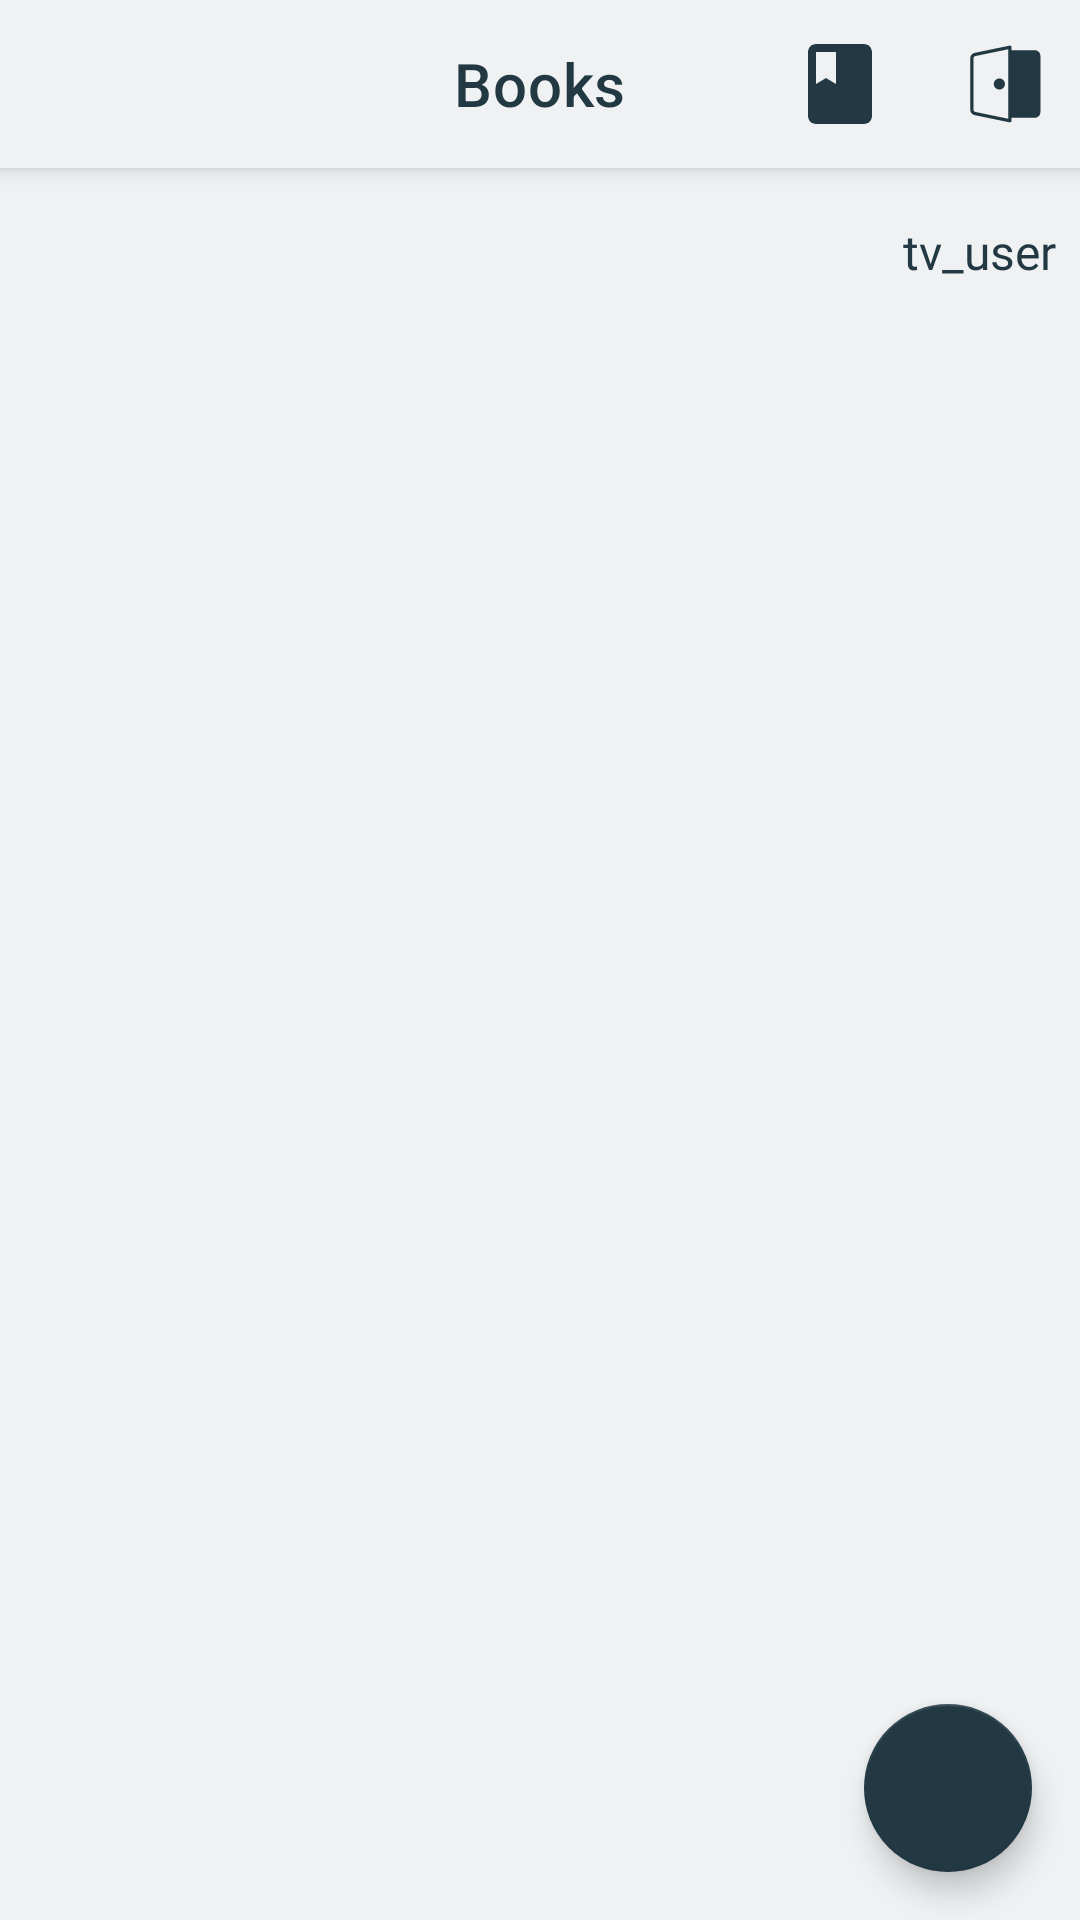

The Android layout XML behind this screen, and the referenced resources:
<!-- AndroidManifest.xml: application theme Theme.SchoolLibrary -->
<!-- res/layout/activity_dash_member.xml -->
<?xml version="1.0" encoding="utf-8"?>
<androidx.constraintlayout.widget.ConstraintLayout xmlns:android="http://schemas.android.com/apk/res/android"
    xmlns:app="http://schemas.android.com/apk/res-auto"
    xmlns:tools="http://schemas.android.com/tools"
    android:layout_width="match_parent"
    android:layout_height="match_parent"
    android:background="@color/antiFlashWhite"
    tools:context=".DashMemberActivity">

    <androidx.coordinatorlayout.widget.CoordinatorLayout
        android:id="@+id/coordinatorLayout"
        android:layout_width="match_parent"
        android:layout_height="65dp"
        app:layout_constraintEnd_toEndOf="parent"
        app:layout_constraintStart_toStartOf="parent"
        app:layout_constraintTop_toTopOf="parent">

        <com.google.android.material.appbar.AppBarLayout
            android:layout_width="match_parent"
            android:layout_height="match_parent"
            android:background="@color/antiFlashWhite">

            <com.google.android.material.appbar.MaterialToolbar
                android:id="@+id/topAppBar"
                style="@style/Widget.MaterialComponents.Toolbar.Primary"
                android:layout_width="match_parent"
                android:layout_height="?attr/actionBarSize"
                android:elevation="4dp"
                app:menu="@menu/item_menu_admin"
                app:navigationIconTint="@color/japaneseIndigo"
                app:title="@string/pt_dashboard"
                app:titleCentered="true"
                app:titleTextColor="@color/japaneseIndigo" />
        </com.google.android.material.appbar.AppBarLayout>
    </androidx.coordinatorlayout.widget.CoordinatorLayout>

    <androidx.constraintlayout.widget.ConstraintLayout
        android:layout_width="0dp"
        android:layout_height="0dp"
        app:layout_constraintBottom_toBottomOf="parent"
        app:layout_constraintEnd_toEndOf="parent"
        android:background="@color/antiFlashWhite"
        app:layout_constraintStart_toStartOf="parent"
        app:layout_constraintTop_toBottomOf="@+id/coordinatorLayout">

        <TextView
            android:id="@+id/tv_dm_user"
            android:layout_width="wrap_content"
            android:layout_height="wrap_content"
            android:layout_marginTop="8dp"
            android:layout_marginEnd="8dp"
            android:fontFamily="@font/roboto"
            android:text="tv_user"
            android:textAlignment="textStart"
            android:textColor="@color/japaneseIndigo"
            android:textSize="16sp"
            app:layout_constraintEnd_toEndOf="parent"
            app:layout_constraintTop_toTopOf="parent" />

        <androidx.recyclerview.widget.RecyclerView
            android:id="@+id/rv_dashMember"
            android:layout_width="0dp"
            android:layout_height="0dp"
            android:layout_marginStart="8dp"
            android:layout_marginTop="34dp"
            android:layout_marginEnd="8dp"
            app:layout_constraintBottom_toBottomOf="parent"
            app:layout_constraintEnd_toEndOf="parent"
            app:layout_constraintHorizontal_bias="0.5"
            app:layout_constraintStart_toStartOf="parent"
            app:layout_constraintTop_toTopOf="parent"
            tools:listitem="@layout/item_list_books" />

        <com.google.android.material.floatingactionbutton.FloatingActionButton
            android:id="@+id/fab_dm_adds"
            android:layout_width="wrap_content"
            android:layout_height="wrap_content"
            android:layout_marginEnd="16dp"
            android:layout_marginBottom="16dp"
            android:clickable="true"
            android:focusable="true"
            app:backgroundTint="@color/japaneseIndigo"
            app:layout_constraintBottom_toBottomOf="parent"
            app:layout_constraintEnd_toEndOf="parent"
            app:srcCompat="@drawable/ic_baseline_add_24"
            app:tint="@color/white" />

        <com.google.android.material.floatingactionbutton.FloatingActionButton
            android:id="@+id/fab_dm_addBook"
            android:layout_width="wrap_content"
            android:layout_height="wrap_content"
            android:layout_marginBottom="16dp"
            android:clickable="true"
            android:focusable="true"
            android:visibility="invisible"
            app:backgroundTint="@color/japaneseIndigo"
            app:fabCustomSize="45dp"
            app:layout_constraintBottom_toTopOf="@+id/fab_dm_adds"
            app:layout_constraintEnd_toEndOf="@+id/fab_dm_adds"
            app:layout_constraintStart_toStartOf="@+id/fab_dm_adds"
            app:maxImageSize="20dp"
            app:srcCompat="@drawable/ic_add_book"
            app:tint="@color/white" />

        <com.google.android.material.floatingactionbutton.FloatingActionButton
            android:id="@+id/fab_dm_addAnggota"
            android:layout_width="wrap_content"
            android:layout_height="wrap_content"
            android:layout_marginBottom="16dp"
            android:clickable="true"
            android:focusable="true"
            android:visibility="invisible"
            app:backgroundTint="@color/japaneseIndigo"
            app:fabCustomSize="45dp"
            app:layout_constraintBottom_toTopOf="@+id/fab_dm_addBook"
            app:layout_constraintEnd_toEndOf="@+id/fab_dm_addBook"
            app:layout_constraintStart_toStartOf="@+id/fab_dm_addBook"
            app:maxImageSize="20dp"
            app:srcCompat="@drawable/ic_baseline_person_24"
            app:tint="@color/white" />

        <com.google.android.material.floatingactionbutton.FloatingActionButton
            android:id="@+id/fab_dm_return"
            android:layout_width="wrap_content"
            android:layout_height="wrap_content"
            android:layout_marginBottom="16dp"
            android:clickable="true"
            android:focusable="true"
            android:visibility="invisible"
            app:backgroundTint="@color/japaneseIndigo"
            app:fabCustomSize="45dp"
            app:layout_constraintBottom_toTopOf="@id/fab_dm_addAnggota"
            app:layout_constraintEnd_toEndOf="@id/fab_dm_addAnggota"
            app:layout_constraintStart_toStartOf="@id/fab_dm_addAnggota"
            app:maxImageSize="20dp"
            app:srcCompat="@drawable/ic_return_book"
            app:tint="@color/white" />

    </androidx.constraintlayout.widget.ConstraintLayout>

</androidx.constraintlayout.widget.ConstraintLayout>
<!-- res/layout/item_list_books.xml (included above) -->
<?xml version="1.0" encoding="utf-8"?>
<androidx.constraintlayout.widget.ConstraintLayout xmlns:android="http://schemas.android.com/apk/res/android"
    xmlns:app="http://schemas.android.com/apk/res-auto"
    xmlns:tools="http://schemas.android.com/tools"
    android:layout_width="match_parent"
    android:layout_height="wrap_content"
    android:padding="5dp">

    <ImageView
        android:id="@+id/iv_itemBook_coverBook"
        android:layout_width="100dp"
        android:layout_height="100dp"
        app:layout_constraintBottom_toBottomOf="parent"
        app:layout_constraintStart_toStartOf="parent"
        app:layout_constraintTop_toTopOf="parent"
        app:srcCompat="@drawable/ic_baseline_book_24" />

    <TextView
        android:id="@+id/tv_itemBook_titleBook"
        android:layout_width="wrap_content"
        android:layout_height="wrap_content"
        android:layout_marginStart="5dp"
        android:fontFamily="@font/roboto_bold"
        android:text="Title"
        android:textSize="16sp"
        app:layout_constraintStart_toEndOf="@id/iv_itemBook_coverBook"
        app:layout_constraintTop_toTopOf="@id/iv_itemBook_coverBook" />

    <TextView
        android:id="@+id/tv_itemBook_author"
        android:layout_width="wrap_content"
        android:layout_height="wrap_content"
        android:layout_marginTop="5dp"
        android:text="Author"
        app:layout_constraintStart_toStartOf="@id/tv_itemBook_titleBook"
        app:layout_constraintTop_toBottomOf="@id/tv_itemBook_titleBook" />

    <TextView
        android:id="@+id/textView6"
        android:layout_width="wrap_content"
        android:layout_height="wrap_content"
        android:text="Available :"
        app:layout_constraintBottom_toBottomOf="@id/iv_itemBook_coverBook"
        app:layout_constraintStart_toStartOf="@id/tv_itemBook_author" />

    <TextView
        android:id="@+id/tv_itemBook_available"
        android:layout_width="wrap_content"
        android:layout_height="wrap_content"
        android:layout_marginStart="2dp"
        android:text="0"
        app:layout_constraintBaseline_toBaselineOf="@+id/textView6"
        app:layout_constraintStart_toEndOf="@+id/textView6" />
</androidx.constraintlayout.widget.ConstraintLayout>
<!-- resources referenced by this layout -->
<resources>
  <color name="antiFlashWhite">#EFF1F3</color>
  <color name="japaneseIndigo">#223943</color>
  <color name="white">#FFFFFFFF</color>
  <!-- drawable ic_add_book: vector/xml drawable (drawable, 2233 chars, omitted) -->
  <!-- drawable ic_baseline_book_24 (drawable) -->
  <vector xmlns:android="http://schemas.android.com/apk/res/android"
      android:width="60dp"
      android:height="60dp"
      android:tint="@color/japaneseIndigo"
      android:viewportWidth="24"
      android:viewportHeight="24">
      <path
          android:fillColor="@android:color/white"
          android:pathData="M18,2H6c-1.1,0 -2,0.9 -2,2v16c0,1.1 0.9,2 2,2h12c1.1,0 2,-0.9 2,-2V4c0,-1.1 -0.9,-2 -2,-2zM6,4h5v8l-2.5,-1.5L6,12V4z" />
  </vector>
  <!-- drawable ic_baseline_person_24 (drawable) -->
  <vector xmlns:android="http://schemas.android.com/apk/res/android"
      android:width="24dp"
      android:height="24dp"
      android:tint="@color/japaneseIndigo"
      android:viewportWidth="24"
      android:viewportHeight="24">
      <path
          android:fillColor="@android:color/white"
          android:pathData="M12,12c2.21,0 4,-1.79 4,-4s-1.79,-4 -4,-4 -4,1.79 -4,4 1.79,4 4,4zM12,14c-2.67,0 -8,1.34 -8,4v2h16v-2c0,-2.66 -5.33,-4 -8,-4z" />
  </vector>
  <!-- drawable ic_return_book (drawable) -->
  <vector xmlns:android="http://schemas.android.com/apk/res/android"
      android:width="50dp"
      android:height="50dp"
      android:viewportWidth="24"
      android:viewportHeight="24">
    <path
        android:pathData="M22,4.25C22,4.664 21.664,5 21.25,5H18.5C18.086,5 17.75,4.664 17.75,4.25C17.75,3.836 18.086,3.5 18.5,3.5H19.829L19.822,3.494L19.812,3.487C19.042,2.869 18.065,2.5 17,2.5C14.515,2.5 12.5,4.515 12.5,7C12.5,9.485 14.515,11.5 17,11.5C19.485,11.5 21.5,9.485 21.5,7C21.5,6.586 21.836,6.25 22.25,6.25C22.664,6.25 23,6.586 23,7C23,10.314 20.314,13 17,13C13.686,13 11,10.314 11,7C11,3.686 13.686,1 17,1C18.305,1 19.515,1.418 20.5,2.126V1.5C20.5,1.324 20.561,1.162 20.663,1.034C20.8,0.861 21.012,0.75 21.25,0.75C21.664,0.75 22,1.086 22,1.5V4.25ZM12.101,2H6.5C5.119,2 4,3.119 4,4.5V19.5C4,20.881 5.119,22 6.5,22H19.75C20.164,22 20.5,21.664 20.5,21.25C20.5,20.836 20.164,20.5 19.75,20.5H6.5C5.948,20.5 5.5,20.052 5.5,19.5H19.75C20.164,19.5 20.5,19.164 20.5,18.75V13.064C19.47,13.659 18.275,14 17,14C13.829,14 11.15,11.892 10.29,9C10.283,8.977 10.276,8.955 10.27,8.932C10.183,8.629 10.116,8.318 10.071,8C10.024,7.673 10,7.34 10,7C10,6.305 10.101,5.634 10.29,5C10.393,4.655 10.521,4.321 10.674,4C11.03,3.25 11.515,2.574 12.101,2Z"
        android:fillColor="#ffffff"/>
  </vector>
  <string name="pt_dashboard">Books</string>
  <style name="Theme.SchoolLibrary" parent="Theme.MaterialComponents.DayNight.NoActionBar">
          
          <item name="colorPrimary">@color/antiFlashWhite</item>
          <item name="colorPrimaryVariant">@color/japaneseIndigo</item>
          <item name="colorOnPrimary">@color/white</item>
          
          <item name="colorSecondary">@color/antiFlashWhite</item>
          <item name="colorSecondaryVariant">@color/japaneseIndigo</item>
          <item name="colorOnSecondary">@color/black</item>
          
          <item name="android:statusBarColor" tools:targetApi="l">?attr/colorPrimaryVariant</item>
          
      </style>
  <color name="black">#FF000000</color>
</resources>
